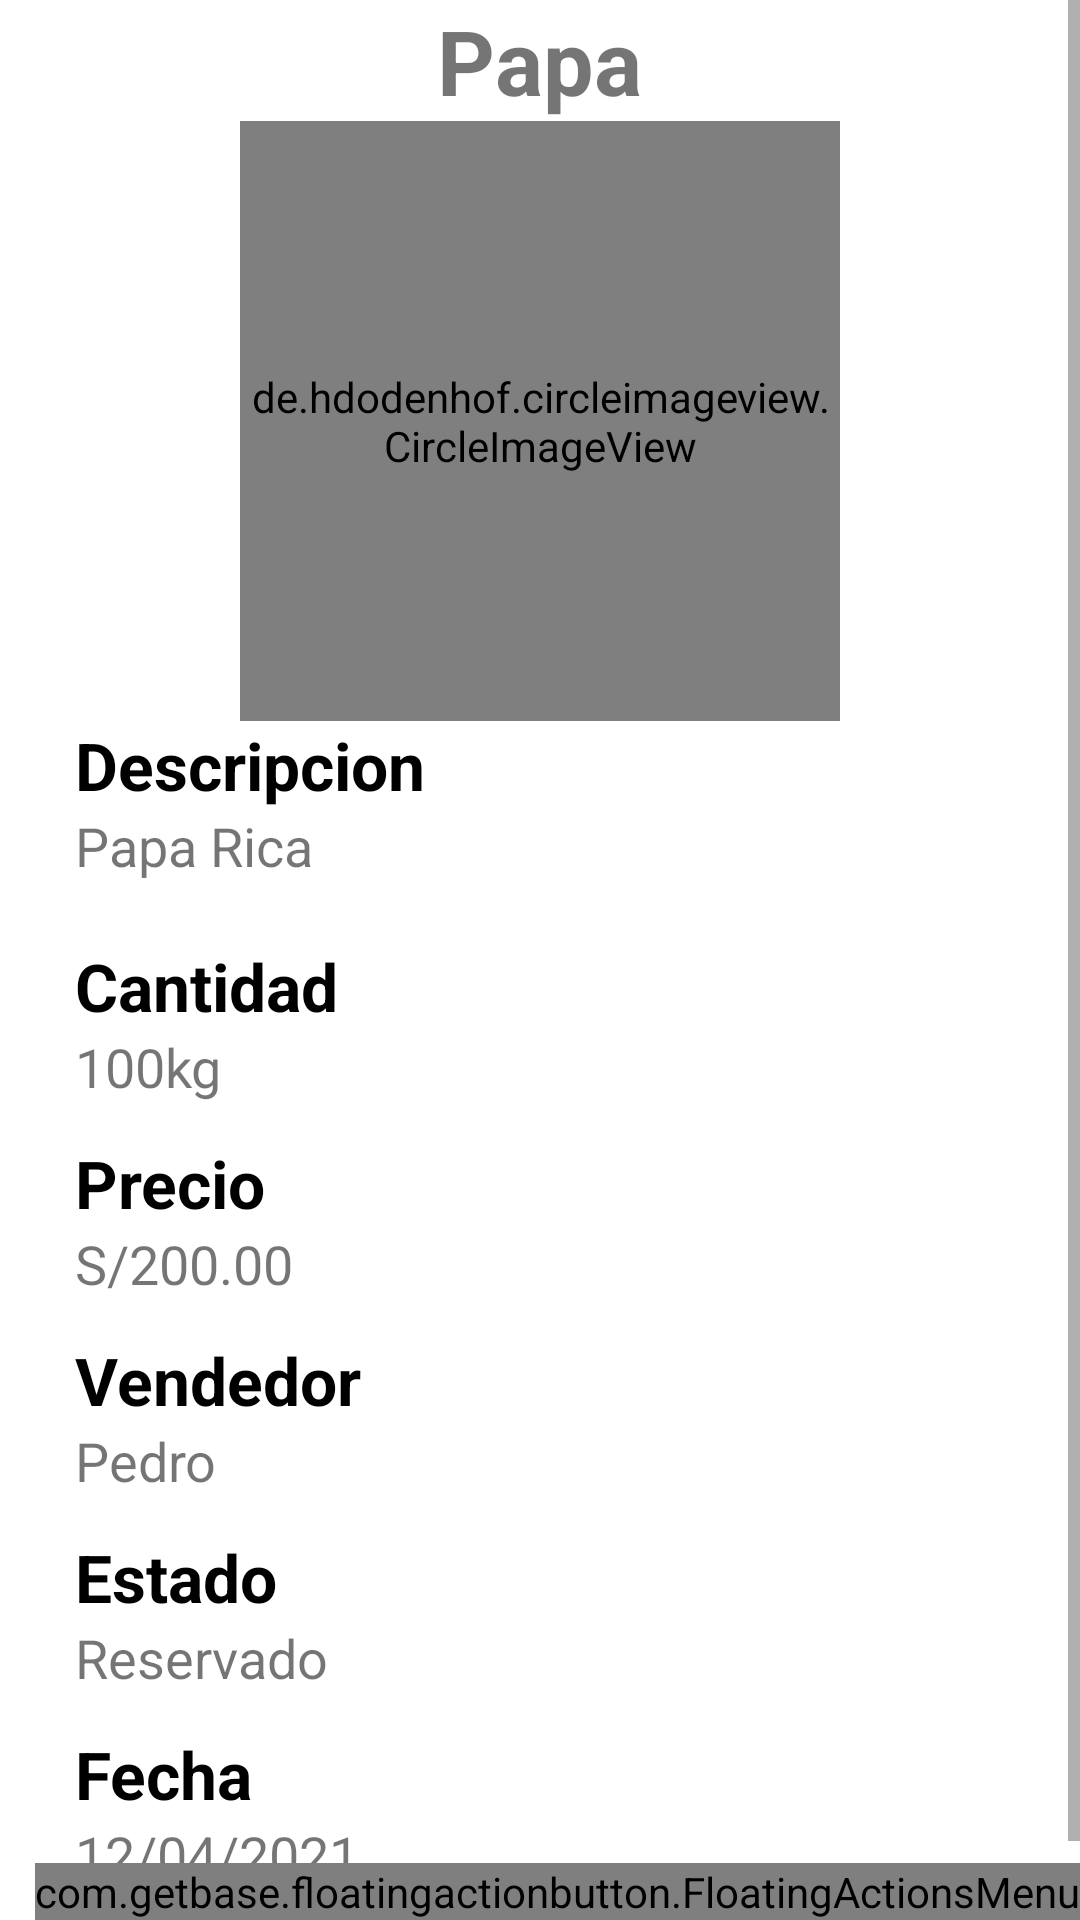

Write the Android layout XML for this screen, with the resource values it uses.
<!-- AndroidManifest.xml: application theme Theme.CompraAgro -->
<!-- res/layout/activity_history.xml -->
<?xml version="1.0" encoding="utf-8"?>
<RelativeLayout xmlns:android="http://schemas.android.com/apk/res/android"
    xmlns:app="http://schemas.android.com/apk/res-auto"
    xmlns:tools="http://schemas.android.com/tools"
    android:layout_width="match_parent"
    android:layout_height="match_parent"
    xmlns:fab="http://schemas.android.com/tools"
    tools:context=".DetailActivity">

    <ScrollView
        android:layout_width="match_parent"
        android:layout_height="match_parent">

        <LinearLayout
            android:layout_width="match_parent"
            android:layout_height="match_parent"
            android:orientation="vertical"
            android:paddingEnd="25dp"
            android:paddingStart="25dp"
            android:paddingBottom="25dp">

            <TextView
                android:id="@+id/tvNombre"
                android:layout_width="wrap_content"
                android:layout_height="wrap_content"
                android:text="Papa"
                android:layout_gravity="center"
                android:textSize="30sp"
                android:textStyle="bold"/>

            <de.hdodenhof.circleimageview.CircleImageView
                android:id="@+id/ivProduct"
                android:layout_width="200dp"
                android:layout_height="200dp"
                android:src="@drawable/papa"
                android:layout_gravity="center_horizontal"/>

            <TextView
                android:layout_width="wrap_content"
                android:layout_height="wrap_content"
                android:text="Descripcion"
                android:textColor="@color/black"
                android:textStyle="bold"
                android:textSize="22sp"/>

            <TextView
                android:id="@+id/tvDescripcion"
                android:layout_width="match_parent"
                android:layout_height="wrap_content"
                android:justificationMode="inter_word"
                android:text="Papa Rica"
                android:textSize="18sp"/>

            <TextView
                android:layout_width="wrap_content"
                android:layout_height="wrap_content"
                android:layout_marginTop="20dp"
                android:text="Cantidad"
                android:textColor="@color/black"
                android:textStyle="bold"
                android:textSize="22sp"/>

            <TextView
                android:id="@+id/tvCantidad"
                android:layout_width="match_parent"
                android:layout_height="wrap_content"
                android:layout_marginBottom="12dp"
                android:textSize="18sp"
                android:text="100kg"/>

            <TextView
                android:layout_width="wrap_content"
                android:layout_height="wrap_content"
                android:text="Precio"
                android:textColor="@color/black"
                android:textStyle="bold"
                android:textSize="22sp"/>

            <TextView
                android:id="@+id/tvPrecio"
                android:layout_width="match_parent"
                android:layout_height="wrap_content"
                android:layout_marginBottom="12dp"
                android:textSize="18sp"
                android:text="S/200.00"/>

            <TextView
                android:layout_width="wrap_content"
                android:layout_height="wrap_content"
                android:text="Vendedor"
                android:textColor="@color/black"
                android:textStyle="bold"
                android:textSize="22sp"/>

            <TextView
                android:id="@+id/tvPublicador"
                android:layout_width="match_parent"
                android:layout_height="wrap_content"
                android:justificationMode="inter_word"
                android:layout_marginBottom="12dp"
                android:textSize="18sp"
                android:text="Pedro"/>

            <TextView
                android:layout_width="wrap_content"
                android:layout_height="wrap_content"
                android:text="Estado"
                android:textColor="@color/black"
                android:textStyle="bold"
                android:textSize="22sp"/>

            <TextView
                android:id="@+id/tvEstado"
                android:layout_width="match_parent"
                android:layout_height="wrap_content"
                android:justificationMode="inter_word"
                android:layout_marginBottom="12dp"
                android:textSize="18sp"
                android:text="Reservado"/>

            <TextView
                android:layout_width="wrap_content"
                android:layout_height="wrap_content"
                android:text="Fecha"
                android:textColor="@color/black"
                android:textStyle="bold"
                android:textSize="22sp"/>

            <TextView
                android:id="@+id/tvFecha"
                android:layout_width="match_parent"
                android:layout_height="wrap_content"
                android:justificationMode="inter_word"
                android:layout_marginBottom="12dp"
                android:textSize="18sp"
                android:text="12/04/2021"/>

        </LinearLayout>

    </ScrollView>

    <com.getbase.floatingactionbutton.FloatingActionsMenu
        android:id="@+id/menuFab"
        android:layout_width="wrap_content"
        android:layout_height="wrap_content"
        android:layout_alignParentEnd="true"
        android:layout_alignParentBottom="true"
        app:layout_constraintEnd_toEndOf="parent"
        app:fab_addButtonColorNormal="@color/colorPrimaryDark"
        fab:fab_addButtonSize="normal"
        fab:fab_labelStyle="@style/Etiquetas"
        fab:fab_labelsPosition="left">

        <com.getbase.floatingactionbutton.FloatingActionButton
            android:id="@+id/fabProfile"
            android:layout_width="wrap_content"
            android:layout_height="wrap_content"
            app:fab_colorNormal="@color/colorPrimary"
            app:fab_size="normal"
            app:fab_icon="@drawable/ic_profile"/>

        <com.getbase.floatingactionbutton.FloatingActionButton
            android:id="@+id/fabWhatsApp"
            android:layout_width="wrap_content"
            android:layout_height="wrap_content"
            app:fab_colorNormal="@color/colorPrimary"
            app:fab_size="normal"
            app:fab_icon="@drawable/wpp"/>


        <com.getbase.floatingactionbutton.FloatingActionButton
            android:id="@+id/fabPhone"
            android:layout_width="wrap_content"
            android:layout_height="wrap_content"
            app:fab_colorNormal="@color/colorPrimary"
            app:fab_size="normal"
            app:fab_icon="@drawable/ic_phone"/>

    </com.getbase.floatingactionbutton.FloatingActionsMenu>

</RelativeLayout>
<!-- resources referenced by this layout -->
<resources>
  <color name="black">#FF000000</color>
  <color name="colorPrimary">#54B14D</color>
  <color name="colorPrimaryDark">#46E674</color>
  <!-- drawable papa: png bitmap (drawable, 164785 bytes) -->
  <style name="Theme.CompraAgro" parent="Theme.MaterialComponents.DayNight.NoActionBar">
          
          <item name="colorPrimary">#87E360</item>
          <item name="colorPrimaryDark">#5BC137</item>
          <item name="colorAccent">#FFD500</item>
          <item name="colorPrimaryVariant">@color/purple_700</item>
          <item name="colorOnPrimary">@color/white</item>
          
          <item name="colorSecondary">@color/teal_200</item>
          <item name="colorSecondaryVariant">@color/teal_700</item>
          <item name="colorOnSecondary">@color/black</item>
          
          <item name="android:statusBarColor" tools:targetApi="l">?attr/colorPrimaryVariant</item>
          
      </style>
  <color name="purple_700">#FF3700B3</color>
  <color name="white">#FFFFFFFF</color>
  <color name="teal_200">#FF03DAC5</color>
  <color name="teal_700">#FF018786</color>
</resources>
